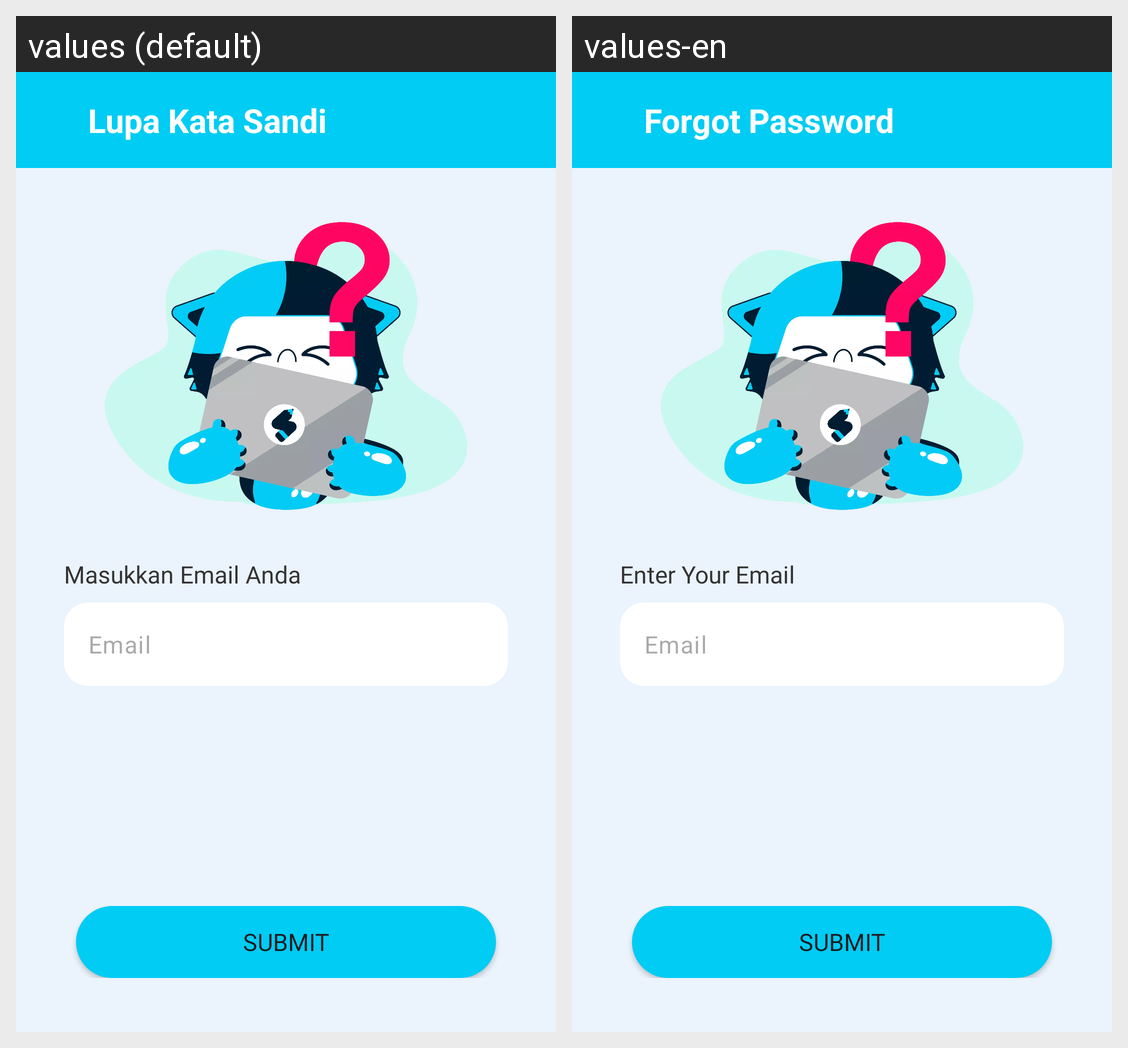

For this localized Android screen grid, give each drawn string resource with its value in every locale shown.
Android screen res/layout/activity_forgot_password.xml rendered under 2 locales, left to right: values (default), values-en. Device: Nexus 5 (rendered at 1080×1920; each locale shown at half size, 540×960, under a caption strip naming it); theme Theme.SiNow.
Strings drawn on this screen, with the default value and each locale's value (text and hints the layout hard-codes, and strings that could not be matched under every locale, appear in the picture but are not listed):

text_forgot_password
  values: Lupa Kata Sandi
  values-en: Forgot Password

text_enter_your_email
  values: Masukkan Email Anda
  values-en: Enter Your Email

text_email
  values: Email
  values-en: Email

text_submit
  values: Submit
  values-en: Submit
